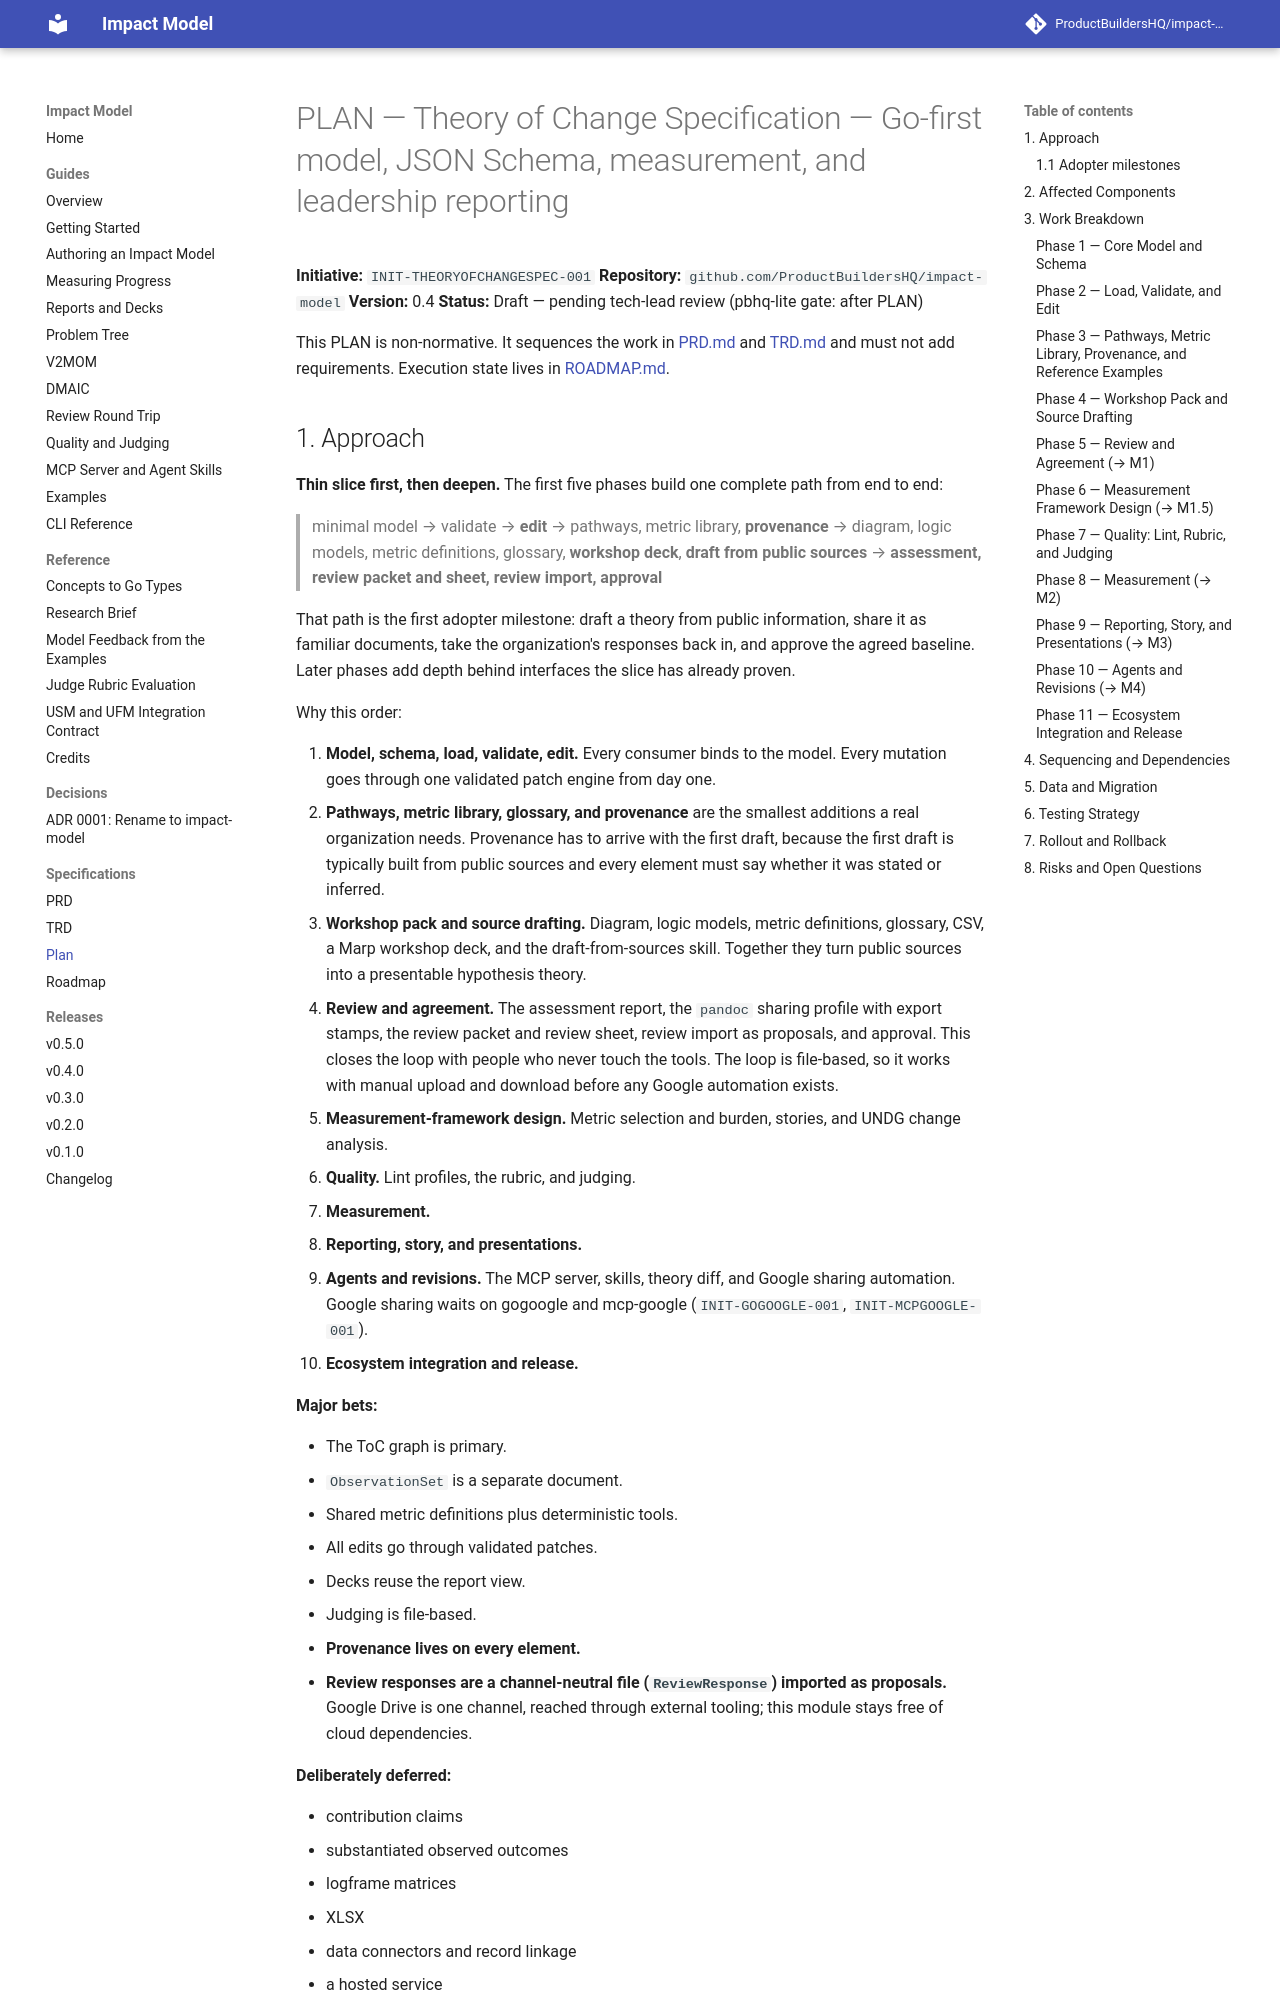

repository: ProductBuildersHQ/theoryofchange-spec · page: specs/initiatives/INIT-THEORYOFCHANGESPEC-001/PLAN/index.html · generator: mkdocs

# PLAN — Theory of Change Specification — Go-first model, JSON Schema, measurement, and leadership reporting

**Initiative:** `INIT-THEORYOFCHANGESPEC-001`
**Repository:** `github.com/ProductBuildersHQ/impact-model`
**Version:** 0.4
**Status:** Draft — pending tech-lead review (pbhq-lite gate: after PLAN)

This PLAN is non-normative. It sequences the work in [PRD.md](PRD.md) and
[TRD.md](TRD.md) and must not add requirements. Execution state lives in
[ROADMAP.md](ROADMAP.md).
